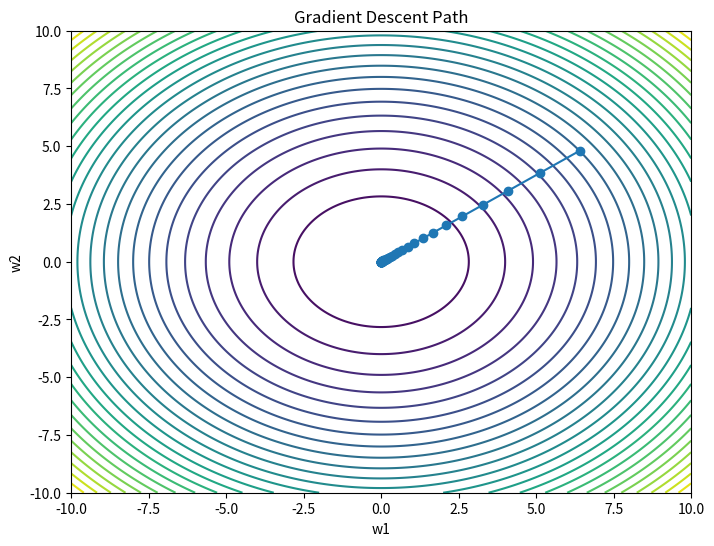

Generate this figure with matplotlib:
# -*- coding: utf-8 -*-
"""Day-07-2D-Gradient-Descent.ipynb.ipynb

Automatically generated by Colab.

Original file is located at
    https://colab.research.google.com/drive/1mnGB4PrWFonBJd1SSgEVl2epD1czLnp9
"""

import numpy as np
import matplotlib.pyplot as plt

def loss(w1,w2):
  return w1**2 + w2**2

def gradient(w1,w2):
  dw1 = 2*w1
  dw2 = 2*w2
  return dw1,dw2

lr = 0.1
w1 = 8
w2 = 6
values = []

for i in range(50):
  dw1, dw2 = gradient(w1,w2)
  w1 = w1 - lr*dw1
  w2 = w2 - lr*dw2
  values.append((w1,w2))

print("Final w1:",w1)
print("Final w2:",w2)
print("Final loss:",loss(w1,w2))

values = np.array(values)

w1_values = np.linspace(-10, 10, 200)
w2_values = np.linspace(-10, 10, 200)

W1, W2 = np.meshgrid(w1_values, w2_values)

Z = loss(W1, W2)

plt.figure(figsize=(8, 6))

plt.contour(W1, W2, Z, levels=30)

plt.plot(
    values[:, 0],
    values[:, 1],
    marker="o"
)

plt.xlabel("w1")
plt.ylabel("w2")
plt.title("Gradient Descent Path")

plt.show()
